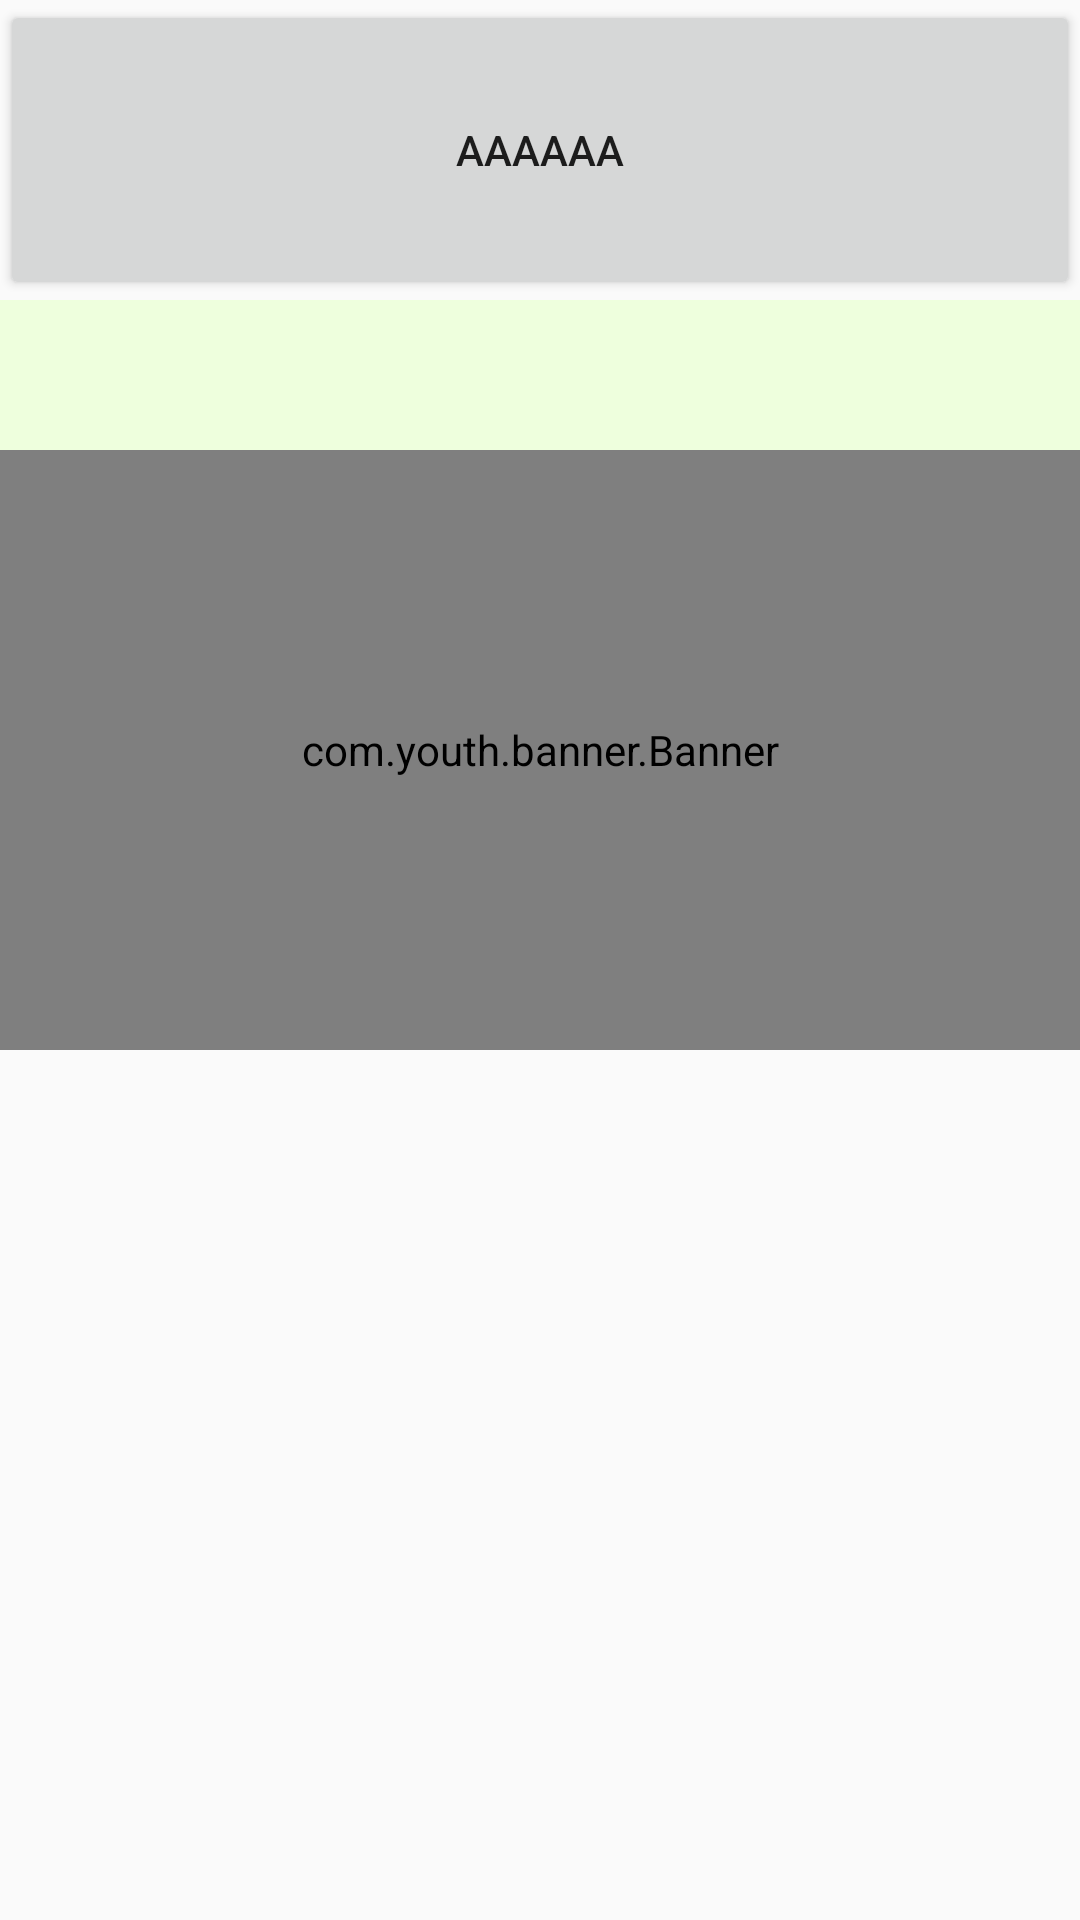

Android layout source for this screen:
<!-- AndroidManifest.xml: application theme AppTheme -->
<!-- res/layout/mycustomview.xml -->
<?xml version="1.0" encoding="utf-8"?>
<LinearLayout xmlns:android="http://schemas.android.com/apk/res/android"
    android:layout_width="match_parent"
    android:layout_height="match_parent"
    android:orientation="vertical"

    >


    <Button
        android:id="@+id/my_btn"
        android:layout_width="match_parent"
        android:layout_height="100dp"
        android:text="aaaaaa" />


    <View
        android:id="@+id/my_view"
        android:layout_width="wrap_content"
        android:layout_height="50dp"
        android:background="#efd" />

    <com.youth.banner.Banner
        xmlns:app="http://schemas.android.com/apk/res-auto"
        android:id="@+id/banner"
        android:layout_width="match_parent"
        android:layout_height="200dp" />

</LinearLayout>
<!-- resources referenced by this layout -->
<resources>
  <style name="AppTheme" parent="Theme.AppCompat.Light.NoActionBar">
          
          
          <item name="android:windowIsTranslucent">true</item>
      </style>
</resources>
